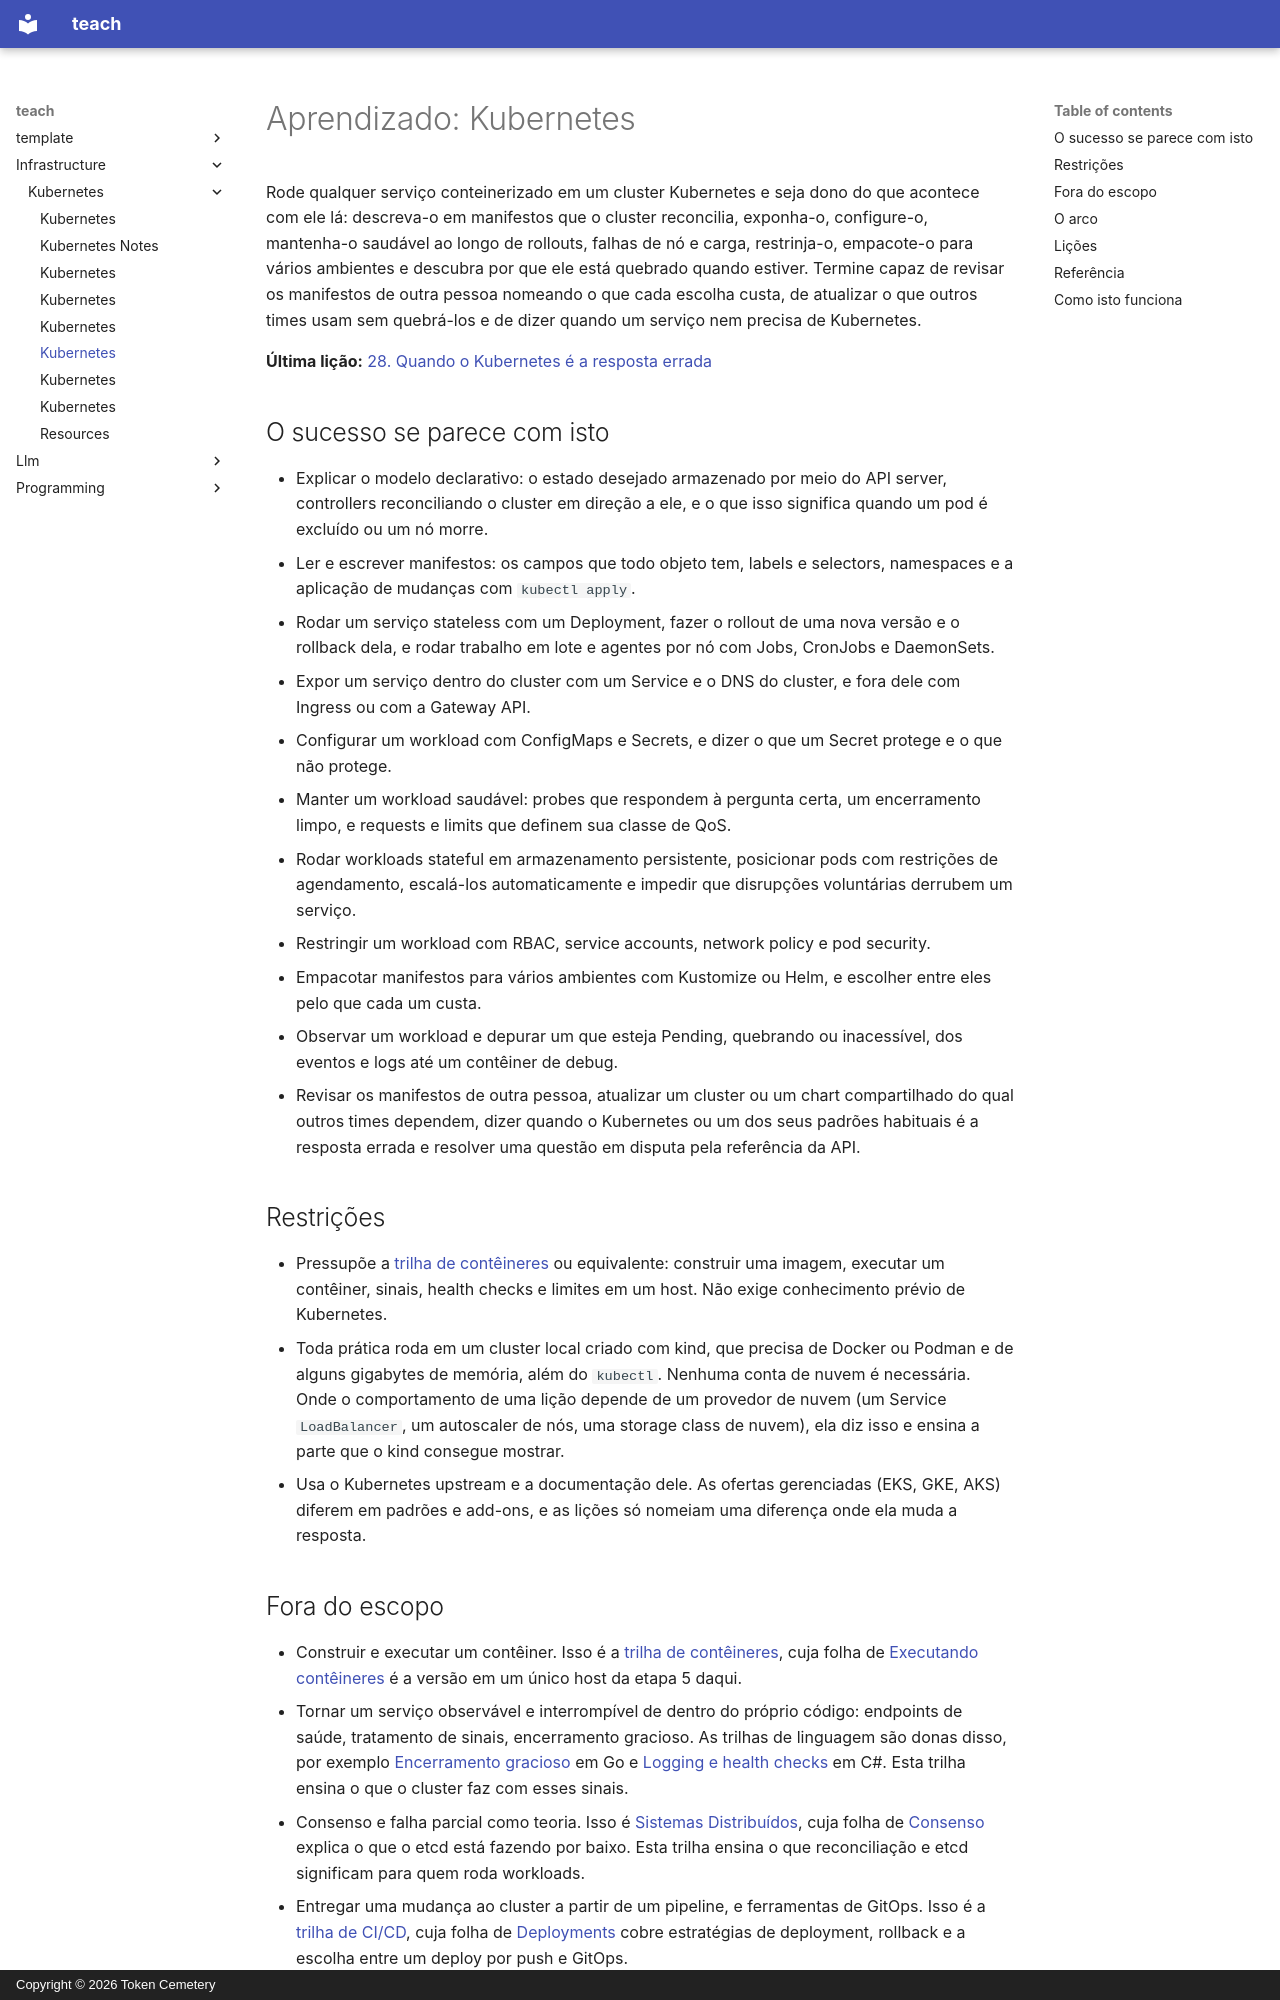

repository: TokenCemetery/teach · page: infrastructure/kubernetes/README.pt/index.html · generator: mkdocs · copyright: Copyright © 2026 Token Cemetery

---
title: Kubernetes
description: "Rode serviços em um cluster Kubernetes e seja dono deles: o loop de reconciliação, workloads, rede, configuração, confiabilidade, segurança, empacotamento e depuração"
type: topic
---

# Aprendizado: Kubernetes

Rode qualquer serviço conteinerizado em um cluster Kubernetes e seja dono do que acontece com ele lá: descreva-o em manifestos que o cluster reconcilia, exponha-o, configure-o, mantenha-o saudável ao longo de rollouts, falhas de nó e carga, restrinja-o, empacote-o para vários ambientes e descubra por que ele está quebrado quando estiver. Termine capaz de revisar os manifestos de outra pessoa nomeando o que cada escolha custa, de atualizar o que outros times usam sem quebrá-los e de dizer quando um serviço nem precisa de Kubernetes.

**Última lição:** [28. Quando o Kubernetes é a resposta errada](lessons/0028-when-kubernetes-is-the-wrong-answer.md)

## O sucesso se parece com isto

- Explicar o modelo declarativo: o estado desejado armazenado por meio do API server, controllers reconciliando o cluster em direção a ele, e o que isso significa quando um pod é excluído ou um nó morre.
- Ler e escrever manifestos: os campos que todo objeto tem, labels e selectors, namespaces e a aplicação de mudanças com `kubectl apply`.
- Rodar um serviço stateless com um Deployment, fazer o rollout de uma nova versão e o rollback dela, e rodar trabalho em lote e agentes por nó com Jobs, CronJobs e DaemonSets.
- Expor um serviço dentro do cluster com um Service e o DNS do cluster, e fora dele com Ingress ou com a Gateway API.
- Configurar um workload com ConfigMaps e Secrets, e dizer o que um Secret protege e o que não protege.
- Manter um workload saudável: probes que respondem à pergunta certa, um encerramento limpo, e requests e limits que definem sua classe de QoS.
- Rodar workloads stateful em armazenamento persistente, posicionar pods com restrições de agendamento, escalá-los automaticamente e impedir que disrupções voluntárias derrubem um serviço.
- Restringir um workload com RBAC, service accounts, network policy e pod security.
- Empacotar manifestos para vários ambientes com Kustomize ou Helm, e escolher entre eles pelo que cada um custa.
- Observar um workload e depurar um que esteja Pending, quebrando ou inacessível, dos eventos e logs até um contêiner de debug.
- Revisar os manifestos de outra pessoa, atualizar um cluster ou um chart compartilhado do qual outros times dependem, dizer quando o Kubernetes ou um dos seus padrões habituais é a resposta errada e resolver uma questão em disputa pela referência da API.

## Restrições

- Pressupõe a [trilha de contêineres](../containers/README.md) ou equivalente: construir uma imagem, executar um contêiner, sinais, health checks e limites em um host. Não exige conhecimento prévio de Kubernetes.
- Toda prática roda em um cluster local criado com kind, que precisa de Docker ou Podman e de alguns gigabytes de memória, além do `kubectl`. Nenhuma conta de nuvem é necessária. Onde o comportamento de uma lição depende de um provedor de nuvem (um Service `LoadBalancer`, um autoscaler de nós, uma storage class de nuvem), ela diz isso e ensina a parte que o kind consegue mostrar.
- Usa o Kubernetes upstream e a documentação dele. As ofertas gerenciadas (EKS, GKE, AKS) diferem em padrões e add-ons, e as lições só nomeiam uma diferença onde ela muda a resposta.
